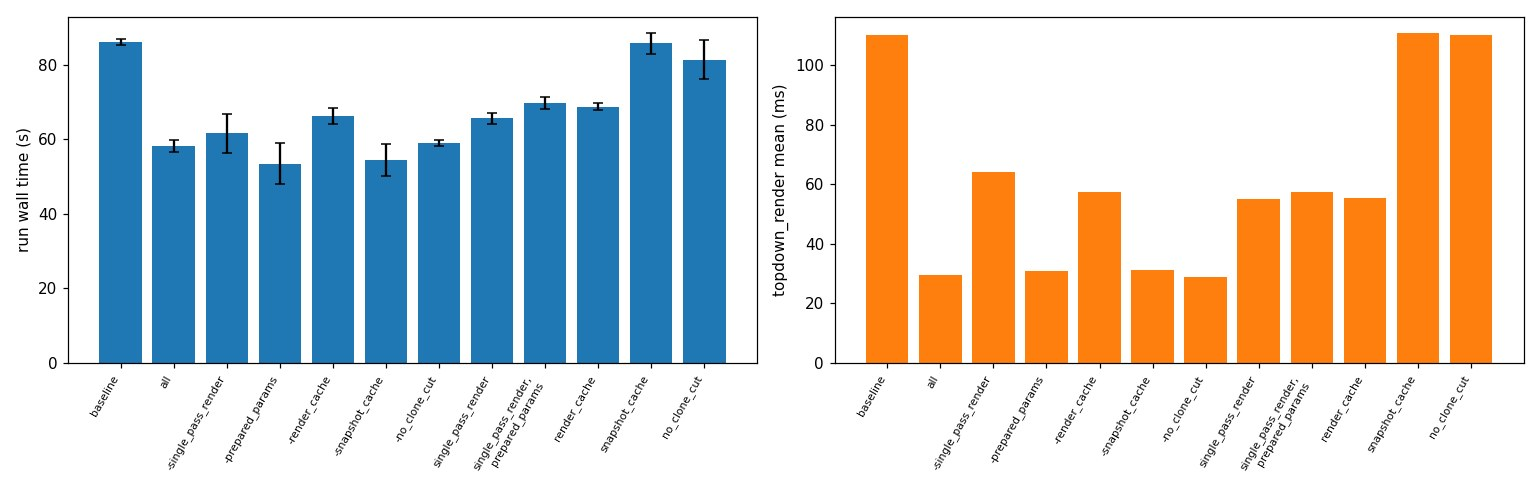

Data behind this chart, as committed beside it:
spec, repeats, wall_mean_s, wall_min_s, wall_max_s, topdown_render_ms, visibility_global_ms, visibility_local_ms, mapper_ms, optimise_ms, capture_ms, mean_load_at_start, same_actions_as_baseline, trajectory_psnr, novel_psnr
baseline, 2, 86.1, 85.2, 86.9, 110.3, 2117, 110.2, 165.1, 106.5, 9.91, 2.00, True, 24.91, 13.92
all, 2, 58.2, 56.5, 59.9, 29.58, 1372, 55.74, 154.5, 103.8, 9.98, 2.73, True, 24.91, 13.91
-single_pass_render, 2, 61.6, 56.4, 66.8, 64.11, 2121, 104.1, 147.3, 97.01, 8.67, 3.20, True, 25.03, 13.97
-prepared_params, 2, 53.4, 47.9, 59.0, 30.91, 1354, 54.01, 147.6, 99.85, 8.82, 3.26, True, 24.91, 13.92
-render_cache, 2, 66.3, 64.1, 68.5, 57.60, 1359, 55.13, 156.1, 104.3, 10.40, 2.89, True, 24.98, 13.96
-snapshot_cache, 2, 54.5, 50.2, 58.8, 31.39, 1400, 54.68, 148, 100.6, 9.21, 2.52, True, 25.03, 13.97
-no_clone_cut, 2, 59.0, 58.3, 59.8, 29.01, 1405, 55.14, 155.5, 104.7, 10.47, 2.10, True, 24.98, 13.96
single_pass_render, 2, 65.6, 64.0, 67.2, 55.15, 1377, 56.00, 155.3, 104.6, 10.09, 2.11, True, 24.97, 13.96
single_pass_render,prepared_params, 2, 69.7, 68.0, 71.4, 57.51, 1378, 55.45, 162.6, 110.1, 10.19, 2.21, True, 24.91, 13.92
render_cache, 2, 68.8, 67.8, 69.8, 55.37, 2190, 109.6, 160.7, 104.8, 9.99, 2.23, True, 24.97, 13.96
snapshot_cache, 2, 85.7, 82.9, 88.5, 110.9, 2171, 108.6, 161.6, 104.4, 9.93, 2.56, True, 24.91, 13.91
no_clone_cut, 2, 81.4, 76.0, 86.7, 110.2, 2151, 108.8, 155.8, 101.6, 9.56, 3.01, True, 25.03, 13.97
